Labelled photos from "bali-3", an image-classification folder in realtechsupport/c-plus-r. The possible labels are: aroid, cacao, passiflora.

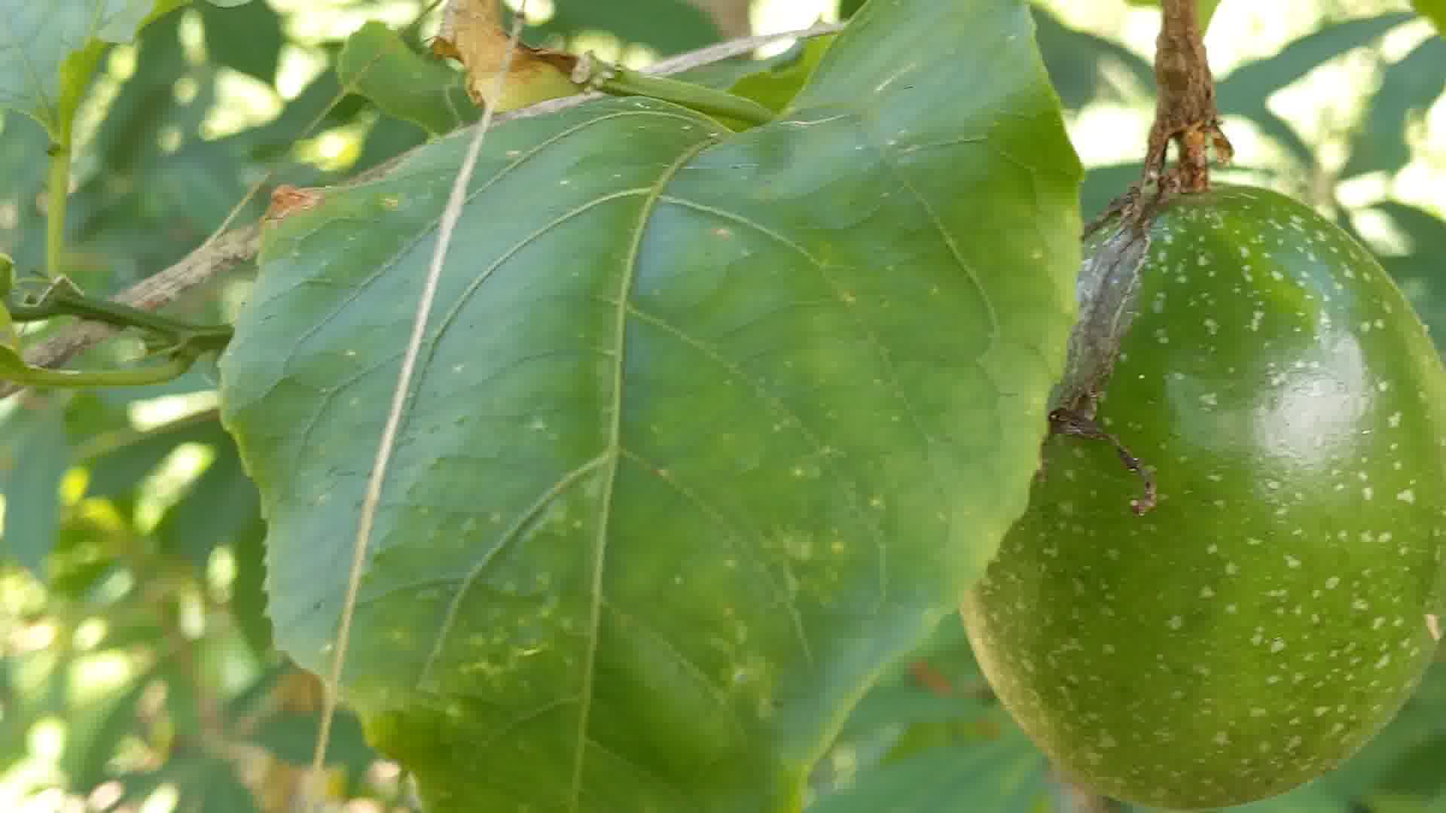
Label: passiflora

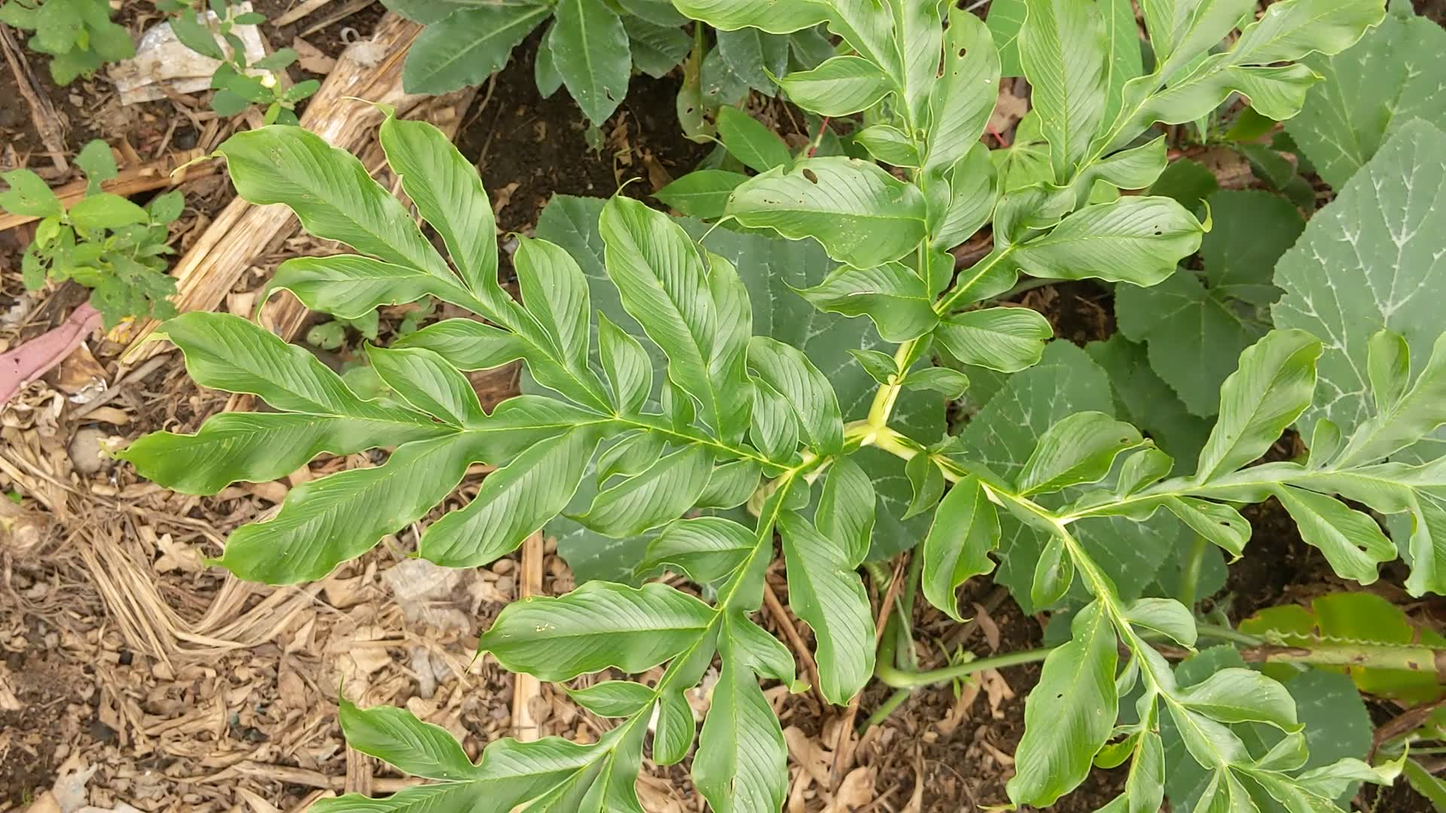
Label: aroid

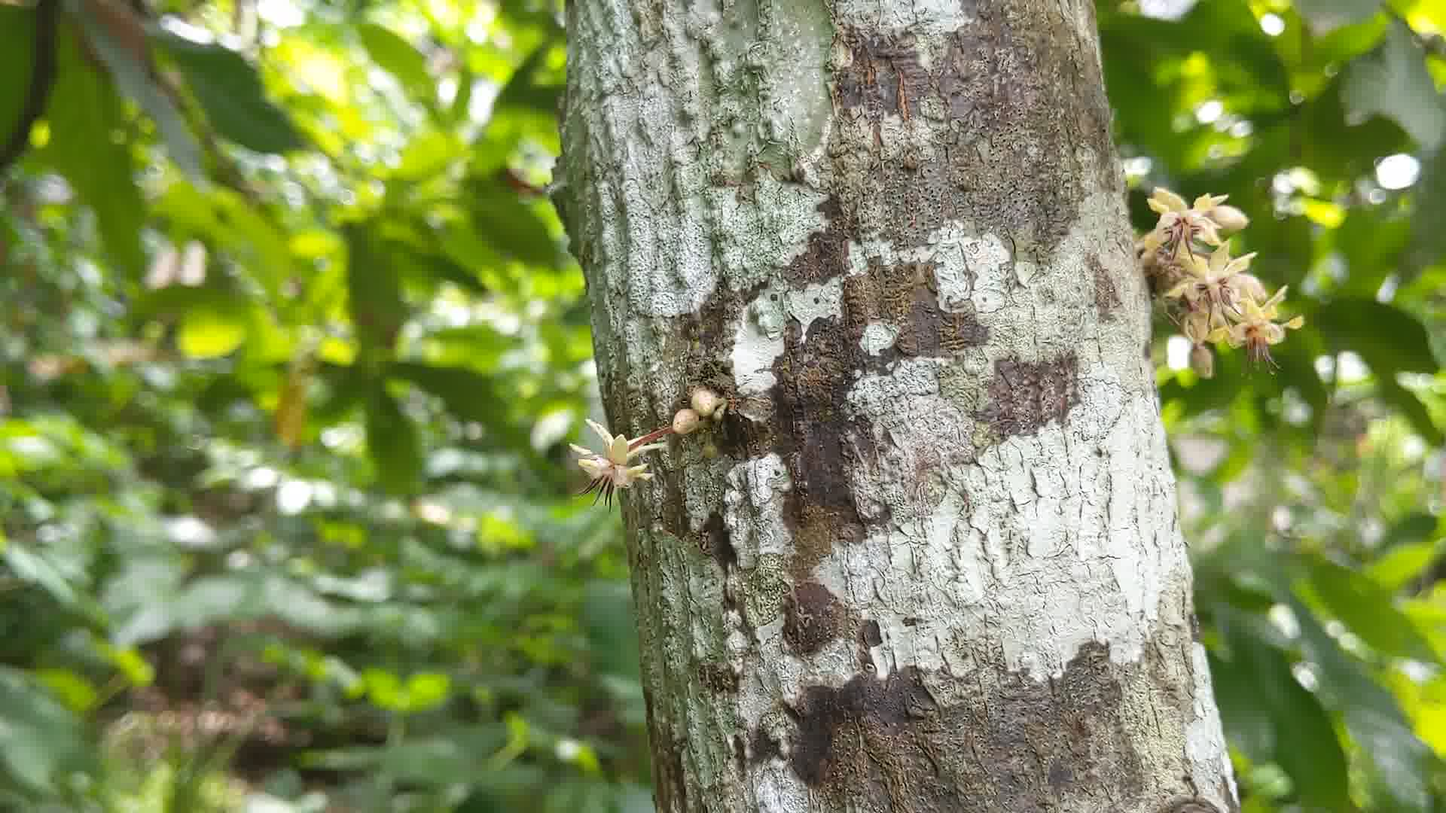
Label: cacao

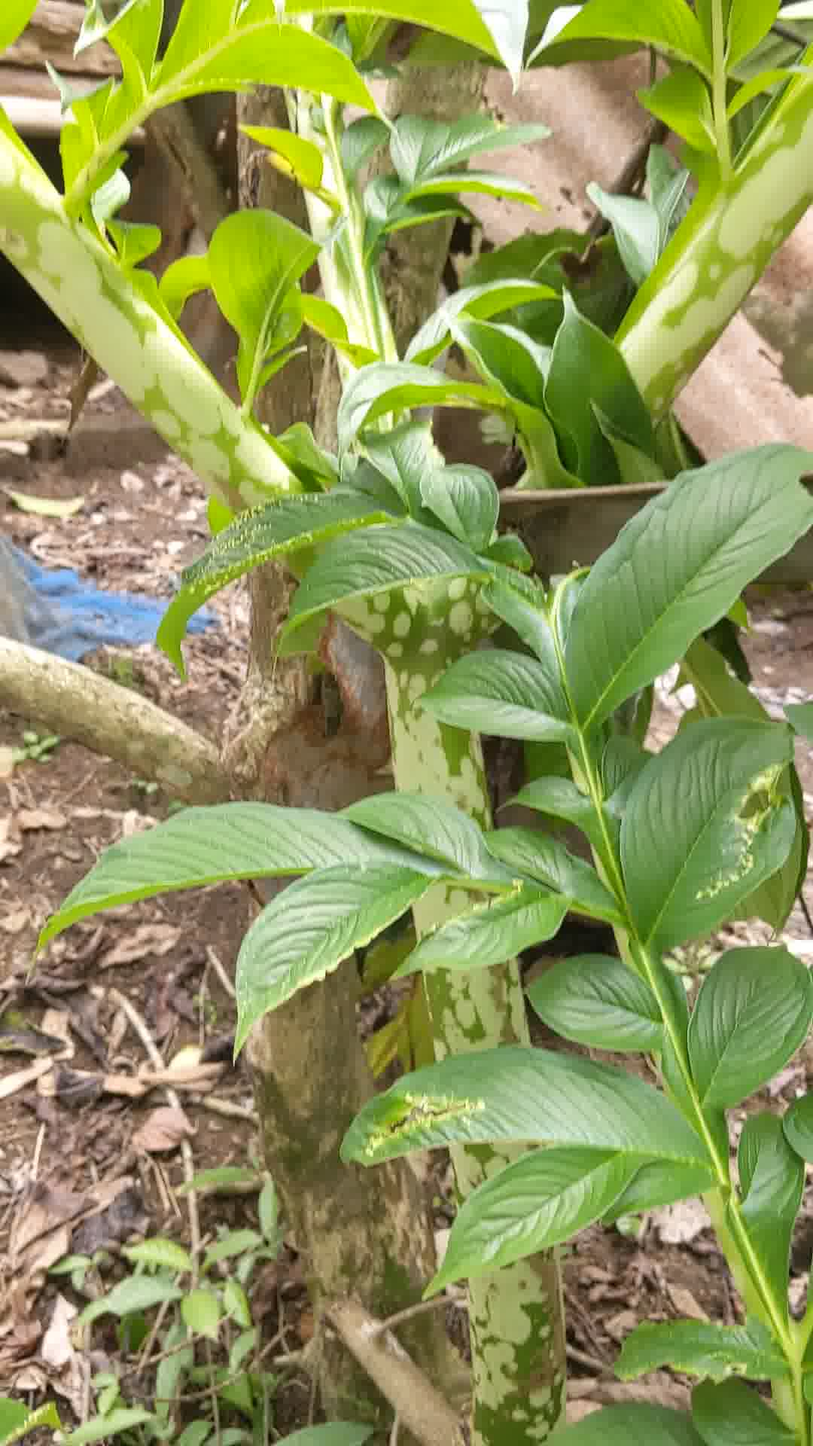
Label: aroid

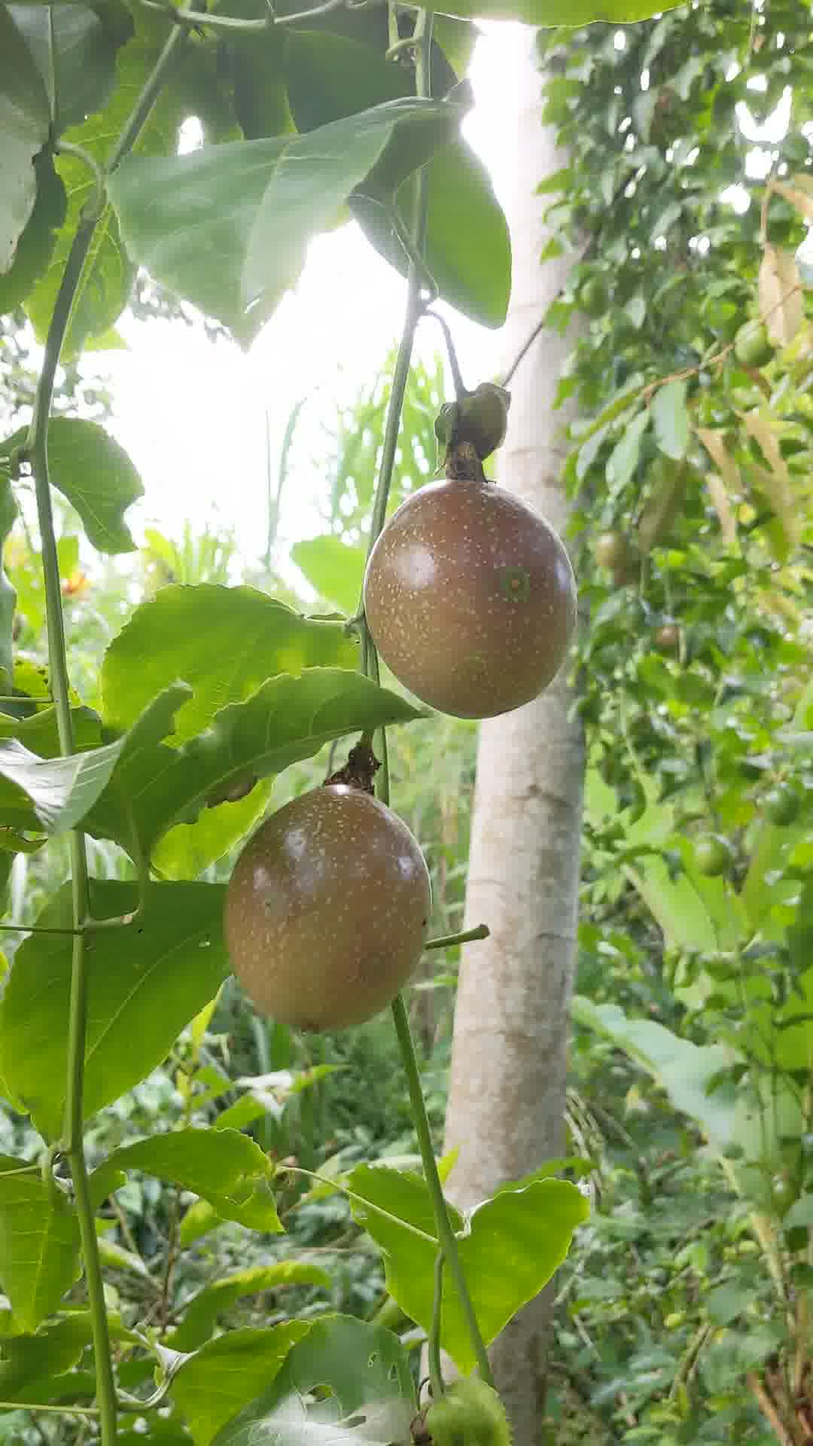
Label: passiflora

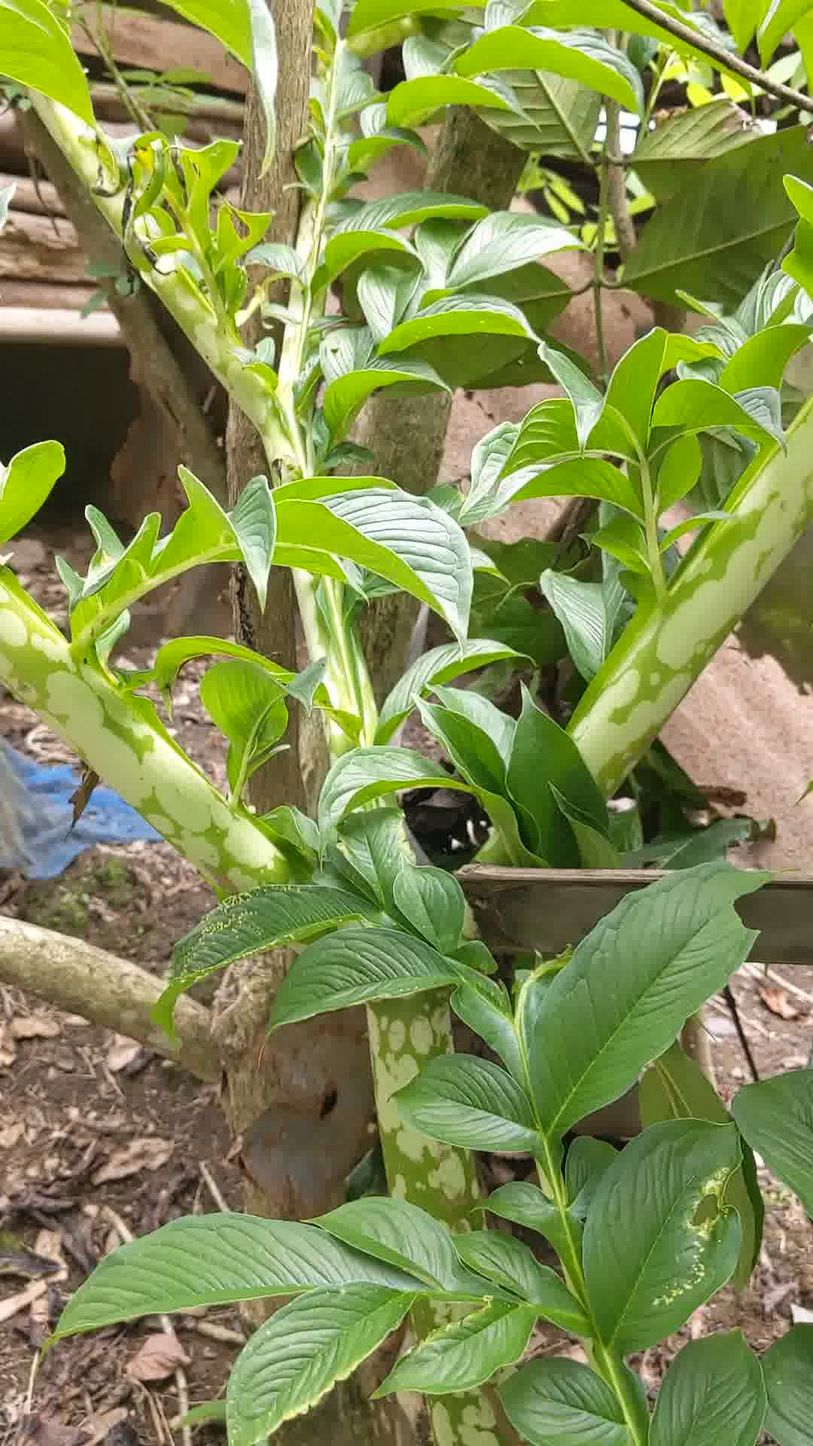
Label: aroid
